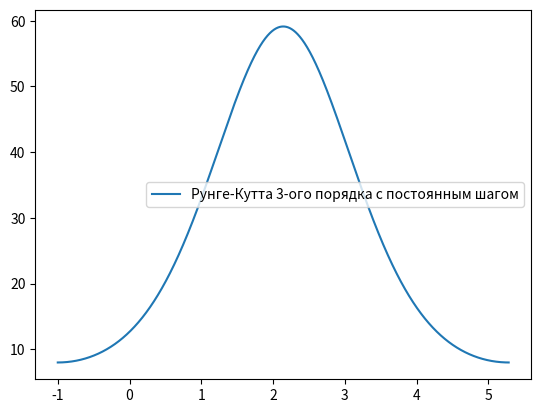

Python code for this plot:
import math
import matplotlib.pyplot as plt
import numpy as np

x_0 = -1
y_0 = 8
b = 2*math.pi - 1
h_0 = 0.5
ys, xs = [], []
y_i = y_0
dy2List = []
arr = []
arr = np.arange(x_0, b, 0.00005)
mas = []
mas = np.reshape(arr, (int(len(arr)/2), 2))
N = (mas.shape[0])


def func(x_0, y_0, h):
    k1 = h * f(x_0, y_0)
    k2 = h * f(x_0 + h/3, y_0 + k1/3)
    k3 = h * f(x_0 + (2*h)/3, y_0 + (2*k2)/3)
    return y_0 + (k1/4 + (3*k3)/4)

def f(x, y):
    return F(x) - g(x) * y

def F(x):
    return phi(x)*0.001

def phi(x):
    return math.exp(-1 * pow(x, 2))

def g(x):
    return -1*(math.sin(x+1))

h = (b - (-1.0)) / N
x_0 = -1.0
y_0 = 8.0
ys.append(y_0)
xs.append(x_0)
dy2List.append(f(x_0, y_0))
y_i = y_0

for i in range(N):
    x_0 += h
    y_i = func(x_0, y_i, h)
    ys.append(y_i)
    xs.append(x_0)
    dy2List.append(f(x_0, y_i))


plt.plot(xs, ys, label='Рунге-Кутта 3-ого порядка с постоянным шагом')



plt.legend()
plt.show()
